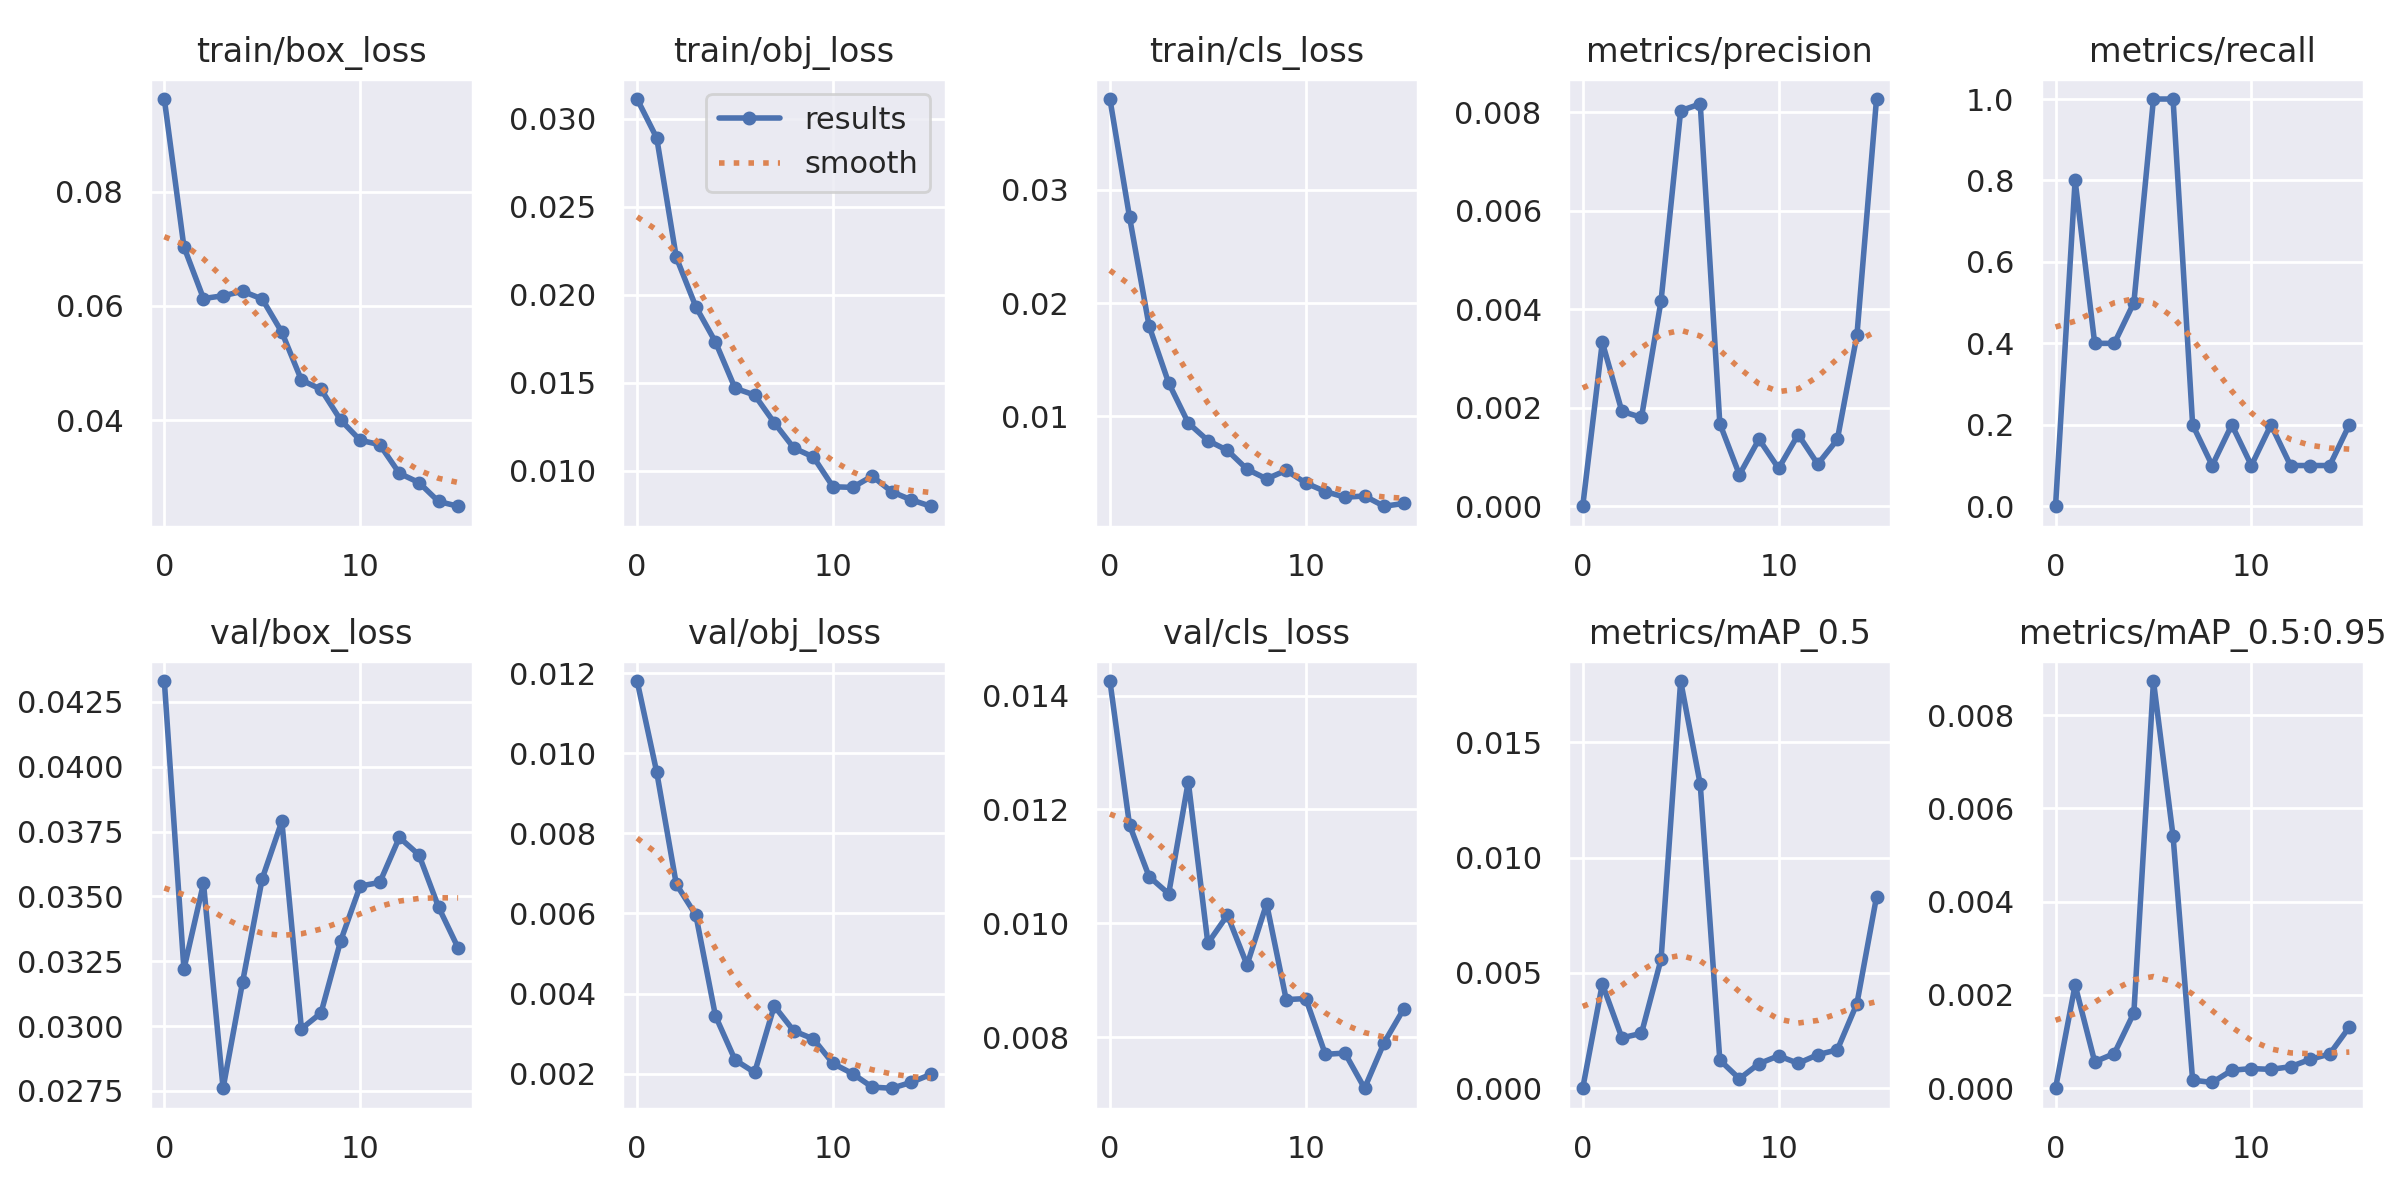

Source data for this figure (header and first rows):
epoch, train/box_loss, train/obj_loss, train/cls_loss, metrics/precision, metrics/recall, metrics/mAP_0.5, metrics/mAP_0.5:0.95, val/box_loss, val/obj_loss, val/cls_loss, x/lr0, x/lr1, x/lr2
0, 0.09624, 0.03111, 0.03803, 0, 0, 0, 0, 0.04331, 0.01181, 0.01426, 0.0838, 0.0018, 0.0018
1, 0.07036, 0.0289, 0.02761, 0.003329, 0.8, 0.004523, 0.002213, 0.03219, 0.00953, 0.01173, 0.06647, 0.003471, 0.003471
2, 0.0613, 0.02211, 0.01796, 0.001925, 0.4, 0.002186, 0.0005675, 0.0355, 0.006731, 0.01082, 0.04891, 0.004907, 0.004907
3, 0.06179, 0.0193, 0.01293, 0.001803, 0.4, 0.002382, 0.0007436, 0.0276, 0.005956, 0.01052, 0.03111, 0.006108, 0.006108
4, 0.06258, 0.0173, 0.009395, 0.004174, 0.5, 0.005596, 0.001617, 0.03172, 0.003441, 0.01249, 0.01307, 0.007073, 0.007073
5, 0.06121, 0.01468, 0.007844, 0.008027, 1, 0.01766, 0.008732, 0.03569, 0.002342, 0.00965, 0.006906, 0.006906, 0.006906
6, 0.05541, 0.01429, 0.006971, 0.008165, 1, 0.01318, 0.00541, 0.0379, 0.002029, 0.01014, 0.006906, 0.006906, 0.006906
7, 0.04703, 0.01272, 0.005307, 0.001678, 0.2, 0.001221, 0.0001743, 0.02989, 0.00369, 0.00927, 0.006287, 0.006287, 0.006287
8, 0.04541, 0.01128, 0.004457, 0.0006394, 0.1, 0.0004127, 0.0001235, 0.0305, 0.003066, 0.01035, 0.005669, 0.005669, 0.005669
9, 0.04005, 0.01077, 0.005202, 0.00136, 0.2, 0.001068, 0.0003854, 0.03328, 0.002865, 0.008661, 0.00505, 0.00505, 0.00505
10, 0.03649, 0.009079, 0.004089, 0.0007681, 0.1, 0.001407, 0.000422, 0.0354, 0.002253, 0.008679, 0.004431, 0.004431, 0.004431
11, 0.03572, 0.009044, 0.003335, 0.001456, 0.2, 0.001082, 0.0004046, 0.03554, 0.001999, 0.0077, 0.003812, 0.003812, 0.003812
12, 0.03071, 0.009683, 0.00283, 0.0008547, 0.1, 0.001454, 0.0004623, 0.03727, 0.001663, 0.007723, 0.003194, 0.003194, 0.003194
13, 0.02909, 0.008797, 0.002942, 0.001355, 0.1, 0.001669, 0.0006191, 0.0366, 0.001635, 0.007104, 0.002575, 0.002575, 0.002575
14, 0.02578, 0.008332, 0.002035, 0.003472, 0.1, 0.003674, 0.0007347, 0.03459, 0.001783, 0.007906, 0.001956, 0.001956, 0.001956
15, 0.02494, 0.007972, 0.002284, 0.008264, 0.2, 0.008297, 0.001312, 0.03301, 0.001982, 0.008496, 0.001337, 0.001337, 0.001337
